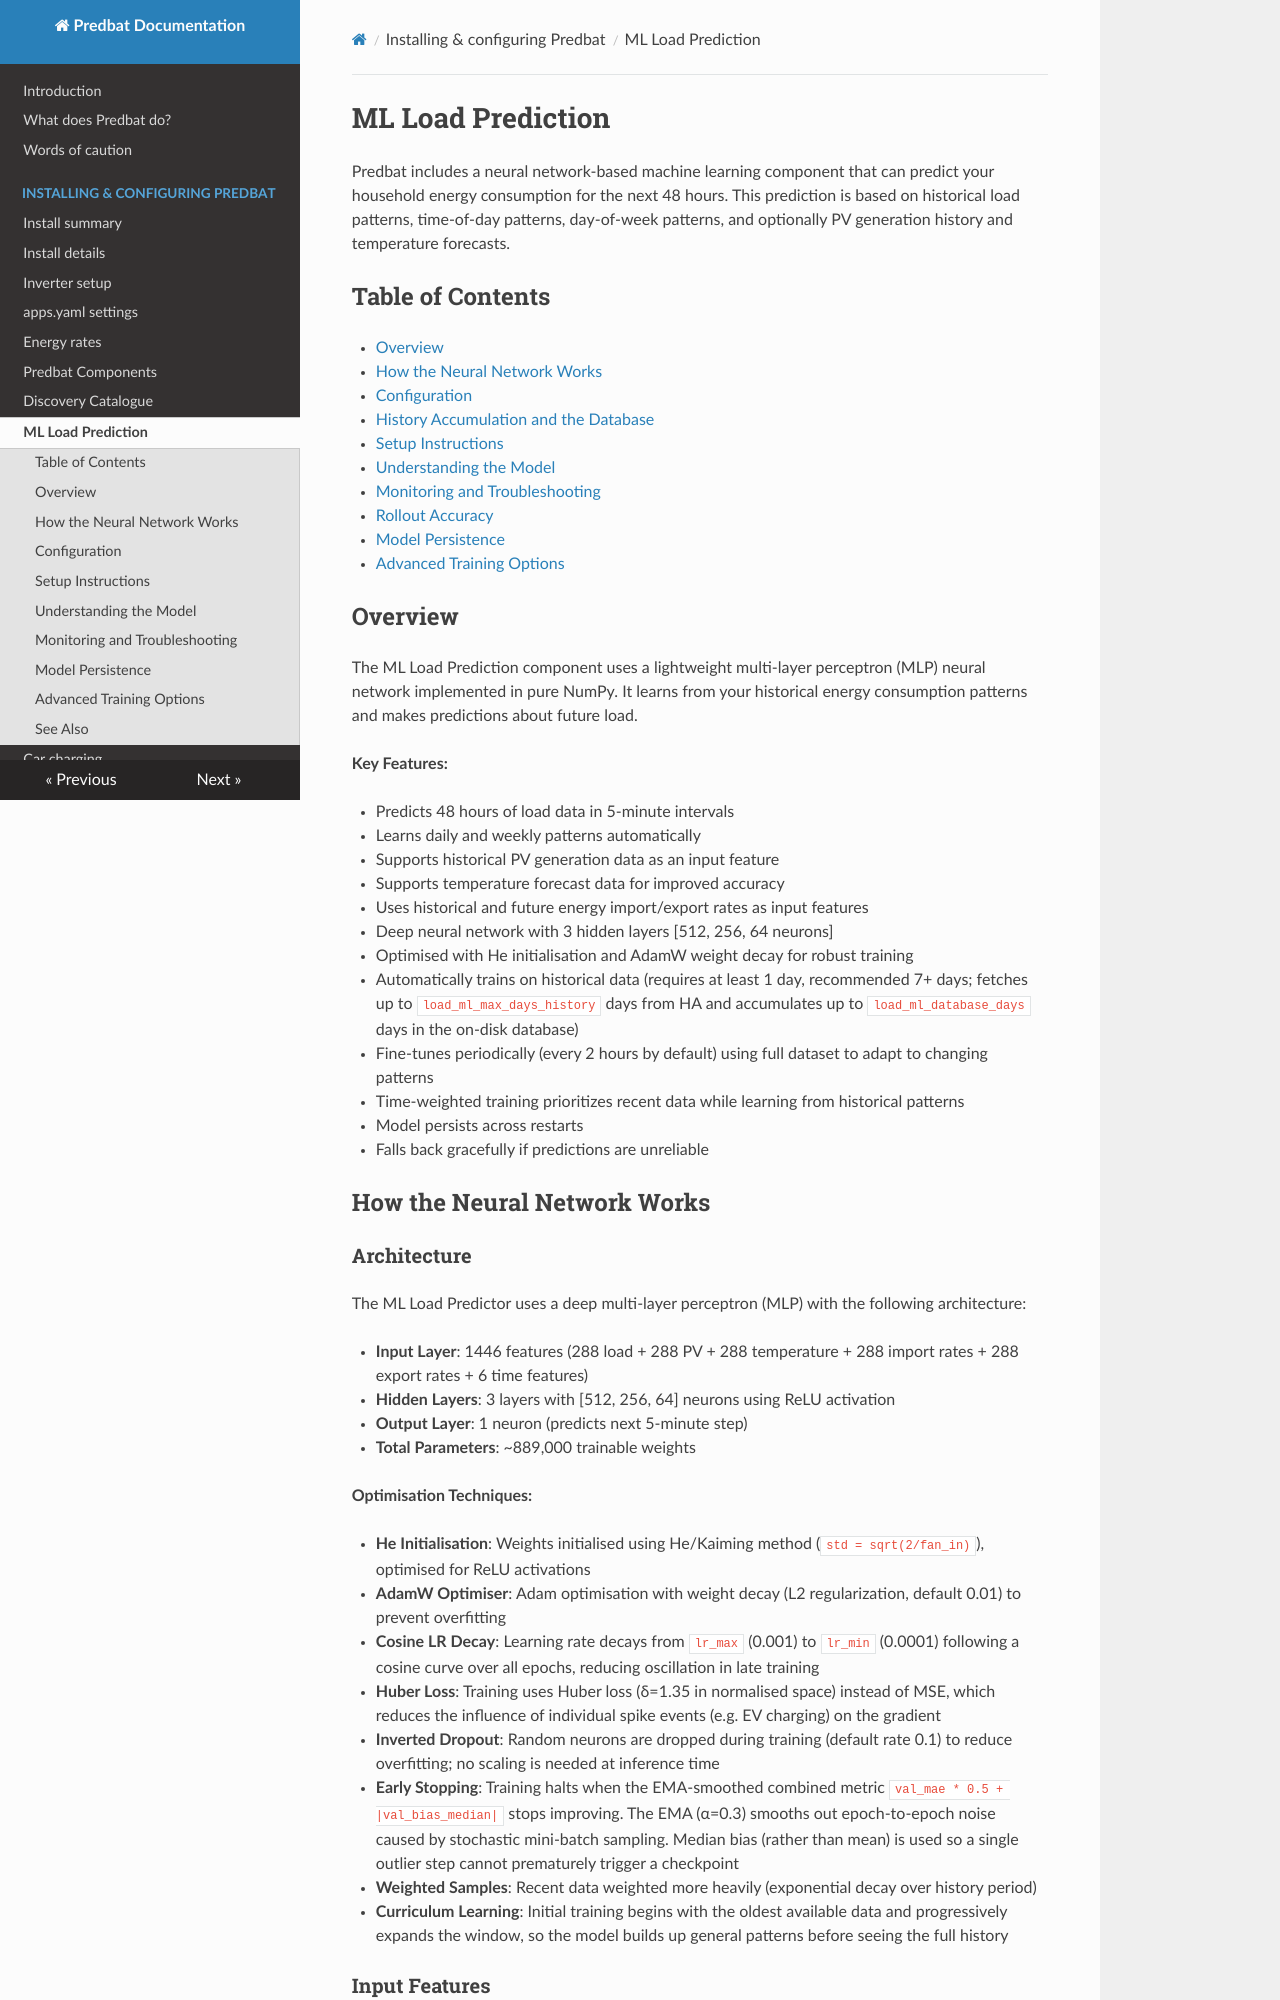

repository: PlainSeer/batpred · page: load-ml/index.html · generator: mkdocs

# ML Load Prediction

Predbat includes a neural network-based machine learning component that can predict your household energy consumption for the next 48 hours.
This prediction is based on historical load patterns, time-of-day patterns, day-of-week patterns, and optionally PV generation history and temperature forecasts.

## Table of Contents

- [Overview](#overview)
- [How the Neural Network Works](#how-the-neural-network-works)
- [Configuration](#configuration)
- [History Accumulation and the Database](#history-accumulation-and-the-database)
- [Setup Instructions](#setup-instructions)
- [Understanding the Model](#understanding-the-model)
- [Monitoring and Troubleshooting](#monitoring-and-troubleshooting)
- [Rollout Accuracy](#rollout-accuracy)
- [Model Persistence](#model-persistence)
- [Advanced Training Options](#advanced-training-options)

## Overview

The ML Load Prediction component uses a lightweight multi-layer perceptron (MLP) neural network implemented in pure NumPy. It learns from your historical energy consumption patterns and makes predictions about future load.

**Key Features:**

- Predicts 48 hours of load data in 5-minute intervals
- Learns daily and weekly patterns automatically
- Supports historical PV generation data as an input feature
- Supports temperature forecast data for improved accuracy
- Uses historical and future energy import/export rates as input features
- Deep neural network with 3 hidden layers [512, 256, 64 neurons]
- Optimised with He initialisation and AdamW weight decay for robust training
- Automatically trains on historical data (requires at least 1 day, recommended 7+ days; fetches up to `load_ml_max_days_history` days from HA and accumulates up to `load_ml_database_days` days in the on-disk database)
- Fine-tunes periodically (every 2 hours by default) using full dataset to adapt to changing patterns
- Time-weighted training prioritizes recent data while learning from historical patterns
- Model persists across restarts
- Falls back gracefully if predictions are unreliable

## How the Neural Network Works

### Architecture

The ML Load Predictor uses a deep multi-layer perceptron (MLP) with the following architecture:

- **Input Layer**: 1446 features (288 load + 288 PV + 288 temperature + 288 import rates + 288 export rates + 6 time features)
- **Hidden Layers**: 3 layers with [512, 256, 64] neurons using ReLU activation
- **Output Layer**: 1 neuron (predicts next 5-minute step)
- **Total Parameters**: ~889,000 trainable weights

**Optimisation Techniques:**

- **He Initialisation**: Weights initialised using He/Kaiming method (`std = sqrt(2/fan_in)`), optimised for ReLU activations
- **AdamW Optimiser**: Adam optimisation with weight decay (L2 regularization, default 0.01) to prevent overfitting
- **Cosine LR Decay**: Learning rate decays from `lr_max` (0.001) to `lr_min` (0.0001) following a cosine curve over all epochs, reducing oscillation in late training
- **Huber Loss**: Training uses Huber loss (δ=1.35 in normalised space) instead of MSE, which reduces the influence of individual spike events (e.g. EV charging) on the gradient
- **Inverted Dropout**: Random neurons are dropped during training (default rate 0.1) to reduce overfitting; no scaling is needed at inference time
- **Early Stopping**: Training halts when the EMA-smoothed combined metric `val_mae * 0.5 + |val_bias_median|` stops improving. The EMA (α=0.3) smooths out epoch-to-epoch noise caused by stochastic mini-batch sampling. Median bias (rather than mean) is used so a single outlier step cannot prematurely trigger a checkpoint
- **Weighted Samples**: Recent data weighted more heavily (exponential decay over history period)
- **Curriculum Learning**: Initial training begins with the oldest available data and progressively expands the window, so the model builds up general patterns before seeing the full history
